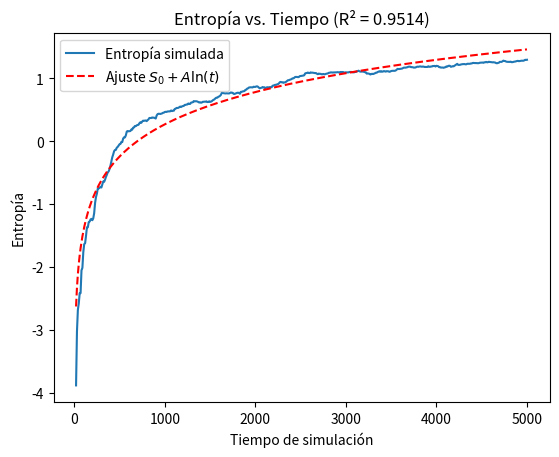

The script that saved this image:
import numpy as np
import matplotlib.pyplot as plt
from scipy.optimize import curve_fit

# Parámetros del sistema
N = 8  # Número de partículas (número de partículas por lado del cubo)
V = 1.0  # Volumen del contenedor
L = np.cbrt(V)  # Longitud del lado del contenedor cúbico
T = 1.0  # Temperatura inicial
K = 0.0  # Energía cinética inicial (todas las partículas en reposo)

# Inicialización de las posiciones de las partículas en un cubo
x = np.linspace(0, L, N)
y = np.linspace(0, L, N)
z = np.linspace(0, L, N)
positions_initial = np.array(np.meshgrid(x, y, z)).T.reshape(-1, 3)

# Inicialización de las velocidades de las partículas (todas en reposo)
velocities_initial = np.zeros((N**3, 3))

# Función para calcular la energía total del sistema
def total_energy(velocities):
    return 0.5 * np.sum(velocities**2)

# Función para calcular la temperatura del sistema
def temperature(velocities):
    return 2 * total_energy(velocities) / (3 * N**3)

# Función para calcular la presión del sistema
def pressure(temperature):
    return N**3 / V * temperature

# Función para calcular la entropía del sistema
def entropy(velocities):
    total_E = total_energy(velocities)
    if total_E > 0:
        return np.log(2 * np.pi * np.exp(1) * total_E / (3 * N**3))
    else:
        return -np.inf  # Valor de marcador que filtraremos más adelante

# Almacenar la entropía en cada paso de Monte Carlo
entropies = []

# Algoritmo de Monte Carlo
num_steps = 5000  # Número de pasos de Monte Carlo
intervalo_entropia = 10  # Intervalo para calcular la entropía
for step in range(num_steps):
    # Seleccionar una partícula aleatoria
    particle_index = np.random.randint(N**3)
    
    # Generar un movimiento aleatorio para la partícula seleccionada
    delta_position = np.random.uniform(-0.1, 0.1, size=(3,))
    new_position = positions_initial[particle_index] + delta_position
    
    # Verificar si el movimiento propuesto está dentro del contenedor
    if np.all(new_position >= 0) and np.all(new_position <= L):
        # Calcular el cambio en la energía cinética
        old_velocity = velocities_initial[particle_index]
        new_velocity = np.random.normal(0, np.sqrt(T), size=(3,))
        delta_kinetic_energy = 0.5 * np.sum(new_velocity**2) - 0.5 * np.sum(old_velocity**2)
        
        # Aceptar o rechazar el movimiento basado en el cambio en la energía
        if delta_kinetic_energy <= 0 or np.random.rand() < np.exp(-delta_kinetic_energy / T):
            positions_initial[particle_index] = new_position
            velocities_initial[particle_index] = new_velocity
    
    # Calcular la entropía en intervalos específicos
    if step % intervalo_entropia == 0:
        entropies.append(entropy(velocities_initial))

# Filtrar los valores inválidos (inf o -inf)
x_data = np.arange(1, len(entropies) + 1) * intervalo_entropia
y_data = np.array(entropies)

valid_indices = np.isfinite(y_data)
x_data = x_data[valid_indices]
y_data = y_data[valid_indices]

# Definir la función de ajuste logarítmica
def log_func(x, S0, A):
    return S0 + A * np.log(x)

# Realizar el ajuste
popt, pcov = curve_fit(log_func, x_data, y_data)

# Calcular el R^2
residuals = y_data - log_func(x_data, *popt)
ss_res = np.sum(residuals**2)
ss_tot = np.sum((y_data - np.mean(y_data))**2)
r_squared = 1 - (ss_res / ss_tot)

# Graficar la entropía en función del tiempo y el ajuste
plt.plot(x_data, y_data, label='Entropía simulada')
plt.plot(x_data, log_func(x_data, *popt), 'r--', label='Ajuste $S_0 + A \ln(t)$')
plt.xlabel('Tiempo de simulación')
plt.ylabel('Entropía')
plt.title(f'Entropía vs. Tiempo (R² = {r_squared:.4f})')
plt.legend()
plt.show()

# Imprimir el valor de R^2
print(f"R² del ajuste: {r_squared:.4f}")
